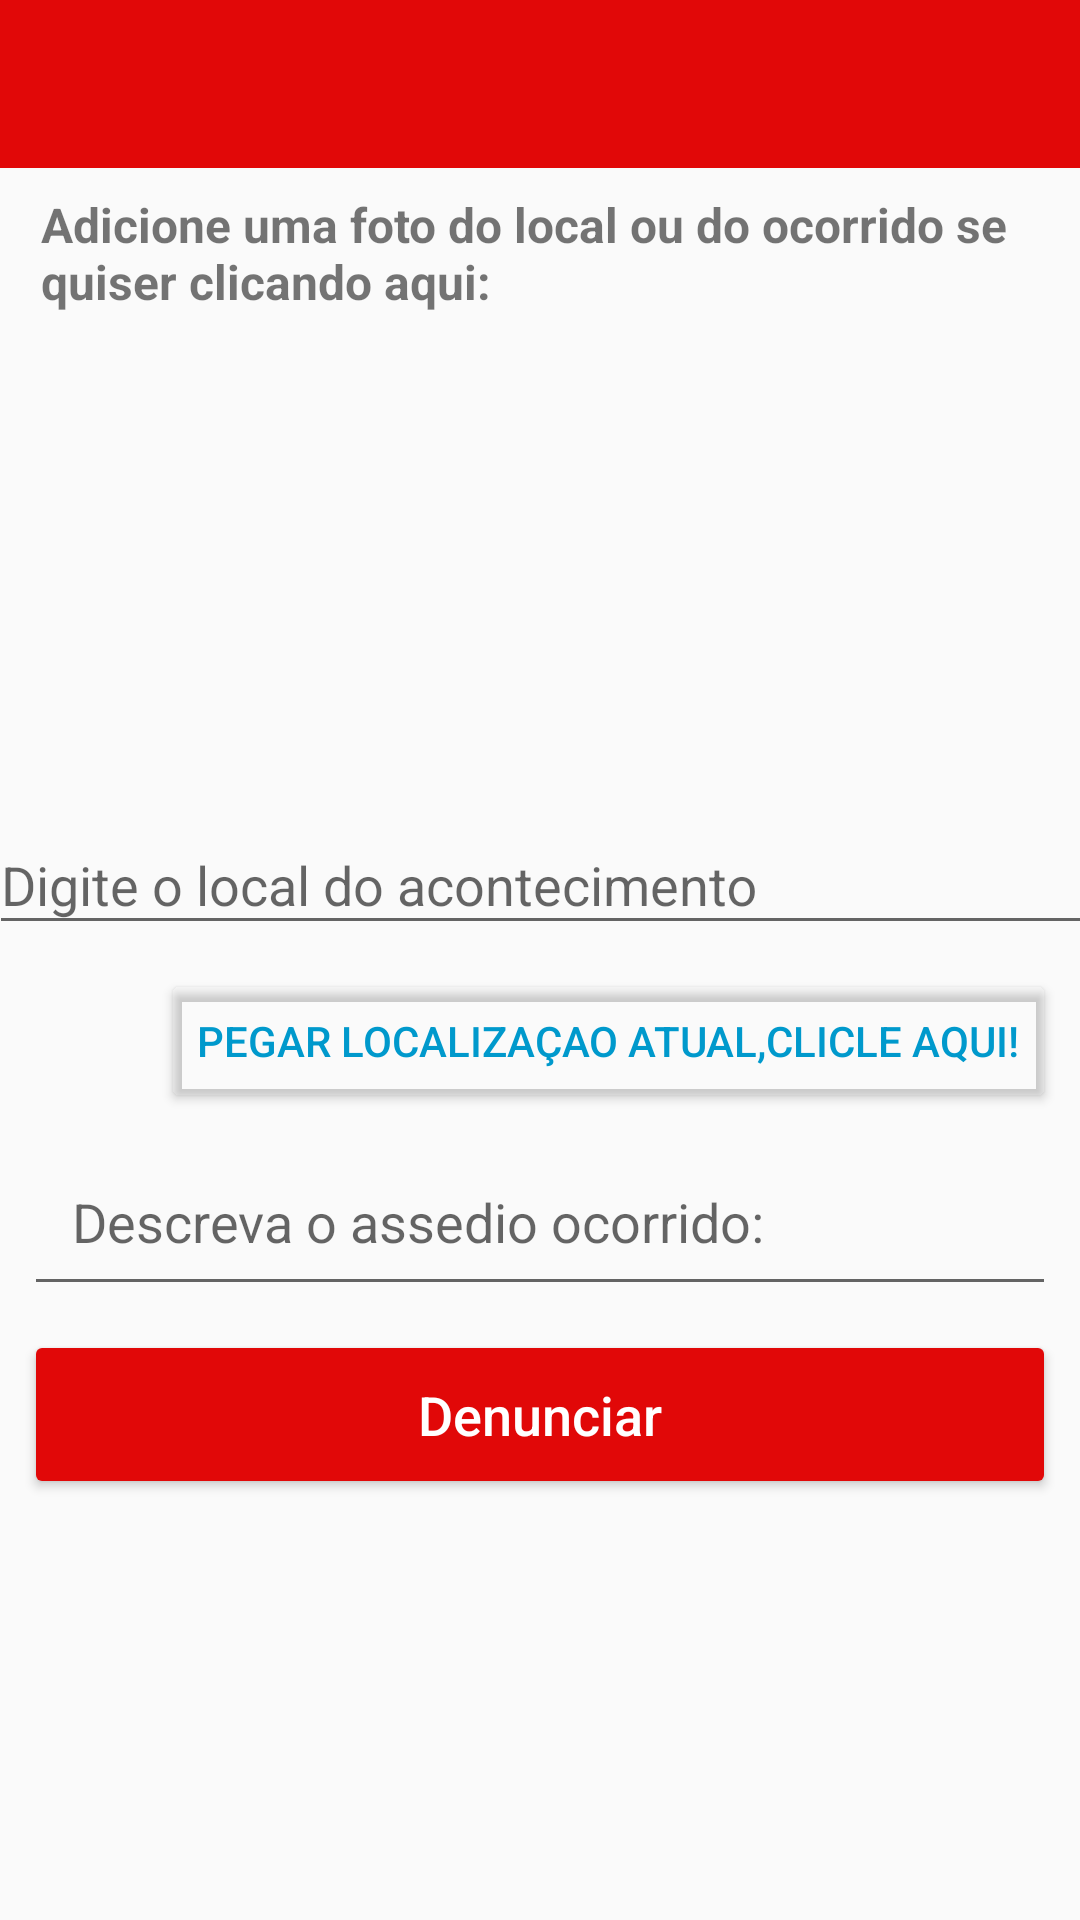

This screen was rendered from an Android layout file. Write that file and the resources it references.
<!-- AndroidManifest.xml: application theme AppTheme -->
<!-- res/layout/activity_attestant_post.xml -->
<?xml version="1.0" encoding="utf-8"?>
<android.support.constraint.ConstraintLayout xmlns:android="http://schemas.android.com/apk/res/android"
    xmlns:app="http://schemas.android.com/apk/res-auto"
    xmlns:tools="http://schemas.android.com/tools"
    android:layout_width="match_parent"
    android:layout_height="match_parent"
    tools:context=".AttestantPostActivity">

    <android.support.v7.widget.Toolbar
        android:id="@+id/attestant_post_toolbar"
        android:layout_width="match_parent"
        android:layout_height="wrap_content"
        android:theme="@style/ThemeOverlay.AppCompat.Dark.ActionBar"
        android:background="@color/colorPrimary"
        app:layout_constraintEnd_toEndOf="parent"
        app:layout_constraintStart_toStartOf="parent"
        app:layout_constraintTop_toTopOf="parent"/>

    <ImageView
        android:id="@+id/attestant_post_image"
        android:layout_width="150dp"
        android:layout_height="150dp"
        android:layout_marginEnd="16dp"
        android:layout_marginStart="16dp"
        android:scaleType="centerCrop"
        app:layout_constraintEnd_toEndOf="parent"
        app:layout_constraintHorizontal_bias="0.163"
        app:layout_constraintStart_toStartOf="parent"
        app:layout_constraintTop_toBottomOf="@+id/add_post_image_text"
        app:srcCompat="@drawable/ic_add_image_post" />

    <EditText
        android:id="@+id/attestant_post_desc"
        android:layout_width="0dp"
        android:layout_height="wrap_content"
        android:layout_marginEnd="8dp"
        android:layout_marginStart="8dp"
        android:layout_marginTop="8dp"
        android:ems="10"
        android:hint="@string/description_hint"
        android:inputType="textMultiLine"
        android:maxLength="125"
        android:padding="16dp"
        app:layout_constraintEnd_toEndOf="parent"
        app:layout_constraintHorizontal_bias="0.0"
        app:layout_constraintStart_toStartOf="parent"
        app:layout_constraintTop_toBottomOf="@+id/attestant_post_getcurrent_location_btn" />

    <Button
        android:id="@+id/attestant_post_btn"
        android:layout_width="0dp"
        android:layout_height="wrap_content"
        android:layout_marginEnd="8dp"
        android:layout_marginStart="8dp"
        android:layout_marginTop="8dp"
        android:backgroundTint="@color/colorPrimary"
        android:padding="16dp"
        android:text="@string/add_report_btn"
        android:textAllCaps="false"
        android:textColor="@android:color/white"
        android:textSize="18sp"
        app:layout_constraintEnd_toEndOf="parent"
        app:layout_constraintHorizontal_bias="0.0"
        app:layout_constraintStart_toStartOf="parent"
        app:layout_constraintTop_toBottomOf="@+id/attestant_post_desc" />

    <ProgressBar
        android:id="@+id/attestant_post_progress"
        style="?android:attr/progressBarStyleHorizontal"
        android:layout_width="0dp"
        android:layout_height="22dp"
        android:indeterminate="true"
        android:visibility="invisible"
        app:layout_constraintBottom_toTopOf="@+id/add_post_image_text"
        app:layout_constraintEnd_toEndOf="parent"
        app:layout_constraintStart_toStartOf="parent"
        app:layout_constraintTop_toTopOf="@+id/add_post_image_text" />

    <android.support.design.widget.TextInputLayout
        android:id="@+id/textInputLayout"
        android:layout_width="368dp"
        android:layout_height="wrap_content"
        android:layout_marginEnd="8dp"
        android:layout_marginStart="8dp"
        android:layout_marginTop="8dp"
        app:layout_constraintEnd_toEndOf="parent"
        app:layout_constraintStart_toStartOf="parent"
        app:layout_constraintTop_toBottomOf="@+id/attestant_post_image">

        <android.support.design.widget.TextInputEditText
            android:id="@+id/attestant_post_address_edittext"
            android:layout_width="match_parent"
            android:layout_height="wrap_content"
            android:hint="@string/enter_event_location_hint" />
    </android.support.design.widget.TextInputLayout>

    <Button
        android:id="@+id/attestant_post_getcurrent_location_btn"
        android:layout_width="wrap_content"
        android:layout_height="wrap_content"
        android:backgroundTint="@android:color/transparent"
        android:layout_marginEnd="8dp"
        android:textColor="@android:color/holo_blue_dark"
        android:layout_marginTop="8dp"
        android:text="@string/pick_up_current_location_btn"
        app:layout_constraintEnd_toEndOf="parent"
        app:layout_constraintTop_toBottomOf="@+id/textInputLayout" />

    <TextView
        android:id="@+id/add_post_image_text"
        android:layout_width="333dp"
        android:layout_height="wrap_content"
        android:layout_marginEnd="8dp"
        android:layout_marginStart="8dp"

        android:layout_marginTop="8dp"

        android:text="@string/add_photo_local_textView"
        android:textSize="16sp"
        android:textStyle="bold"
        app:layout_constraintEnd_toEndOf="parent"
        app:layout_constraintStart_toStartOf="parent"
        app:layout_constraintTop_toBottomOf="@+id/attestant_post_toolbar" />

</android.support.constraint.ConstraintLayout>
<!-- resources referenced by this layout -->
<resources>
  <color name="colorPrimary">#e10808</color>
  <string name="add_photo_local_textView">Adicione uma foto do local ou do ocorrido se quiser clicando aqui:</string>
  <string name="add_report_btn">Denunciar</string>
  <string name="description_hint">Descreva o assedio ocorrido:</string>
  <string name="enter_event_location_hint">Digite o local do acontecimento</string>
  <string name="pick_up_current_location_btn">Pegar localizaçao atual,clicle aqui!</string>
  <style name="AppTheme" parent="Theme.AppCompat.Light.NoActionBar">
          
          <item name="colorPrimary">@color/colorPrimary</item>
          <item name="colorPrimaryDark">@color/colorPrimaryDark</item>
          <item name="colorAccent">@color/colorAccent</item>
      </style>
  <color name="colorPrimaryDark">#910200</color>
  <color name="colorAccent">#060606</color>
</resources>
